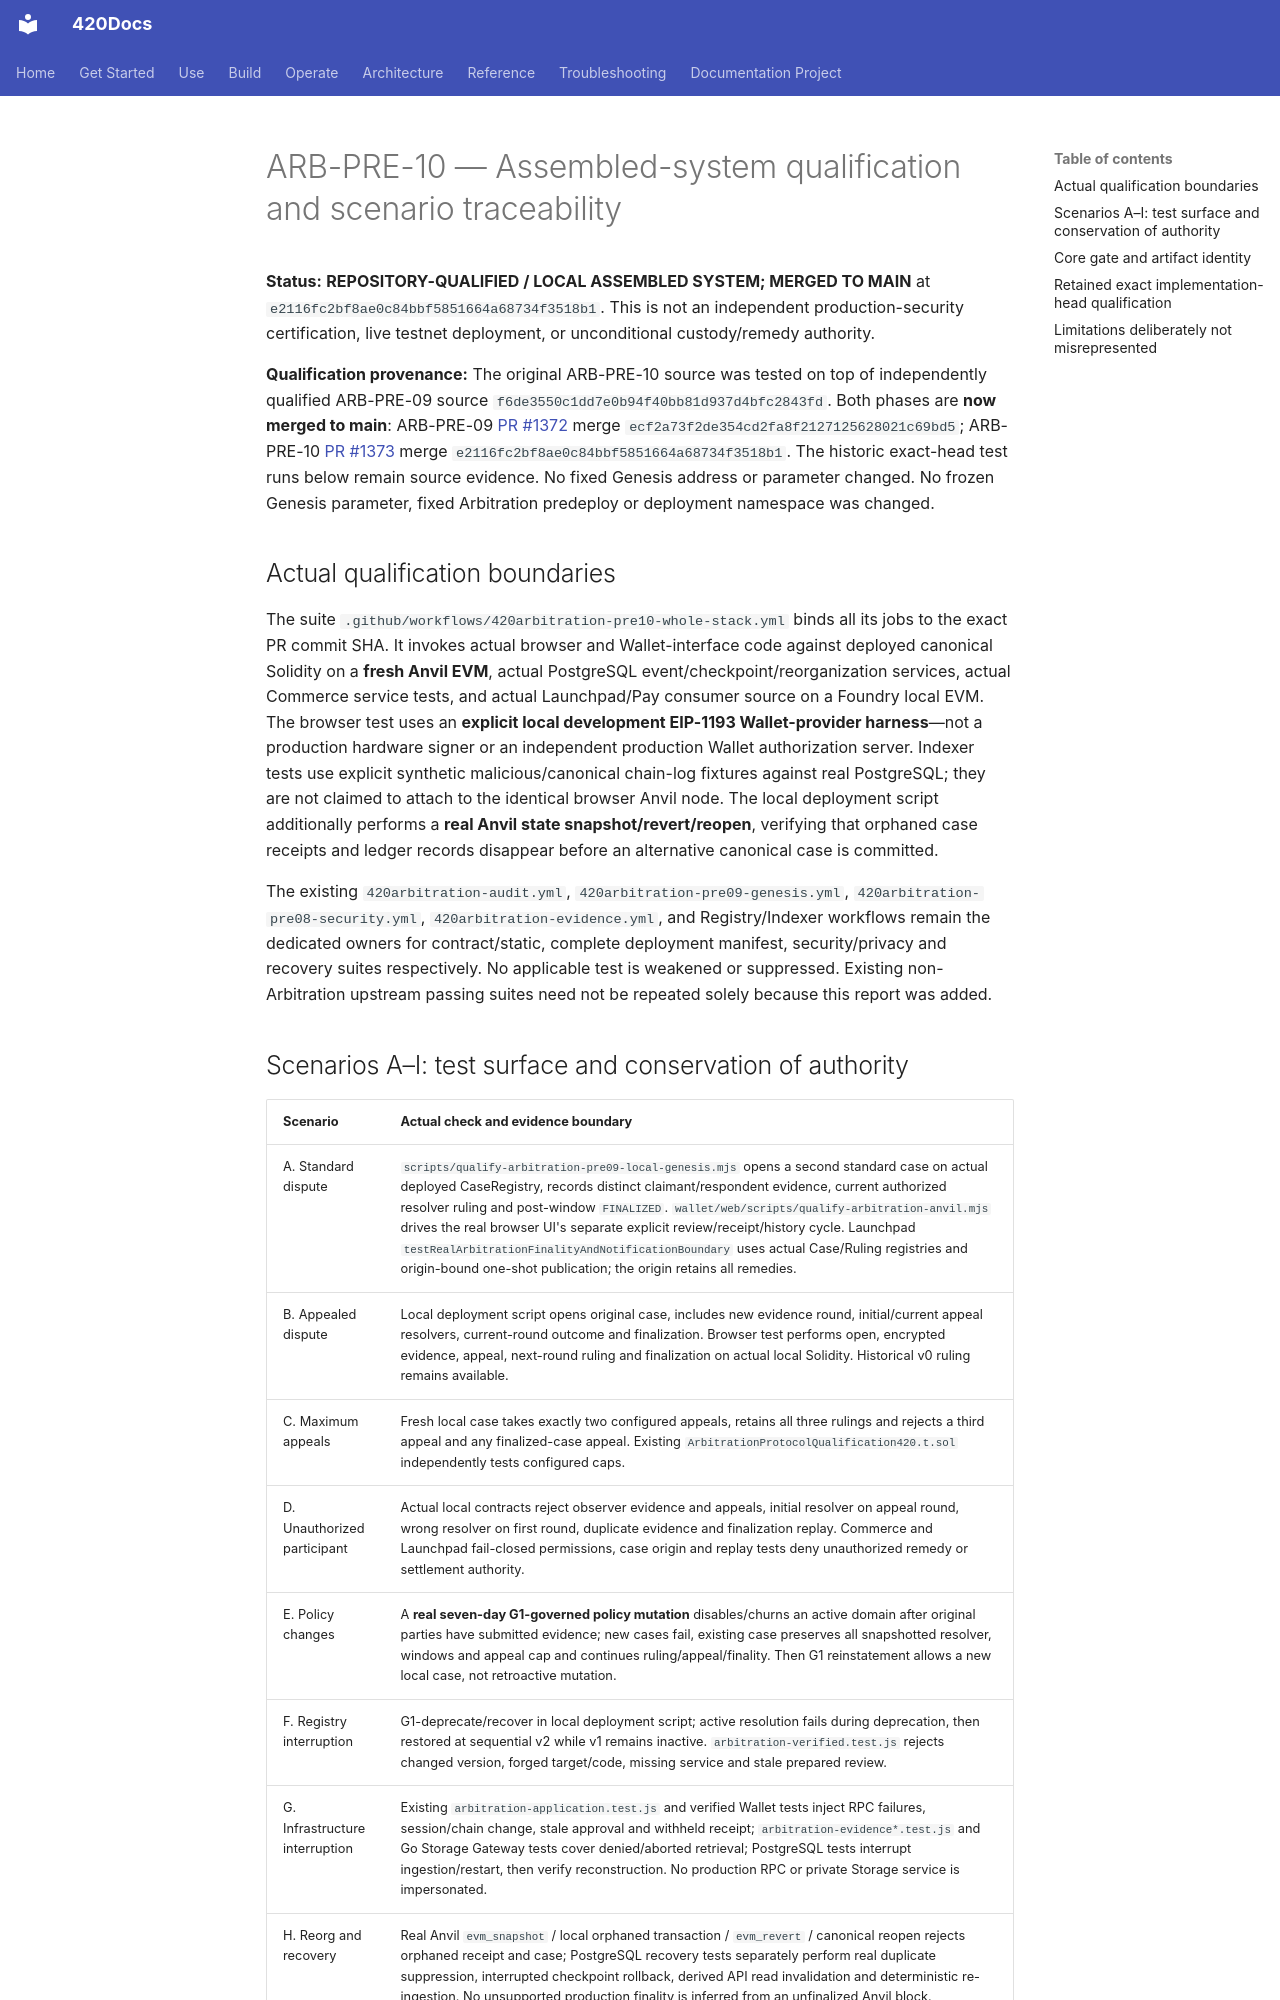

repository: abvhiael/420-integrated-v0.1 · page: audit/420ARBITRATION-ARB-PRE-10-WHOLE-STACK/index.html · generator: mkdocs

# ARB-PRE-10 — Assembled-system qualification and scenario traceability

**Status:** **REPOSITORY-QUALIFIED / LOCAL ASSEMBLED SYSTEM; MERGED TO MAIN** at `e2116fc2bf8ae0c84bbf5851664a68734f3518b1`. This is not an independent production-security certification, live testnet deployment, or unconditional custody/remedy authority.

**Qualification provenance:** The original ARB-PRE-10 source was tested on top of independently qualified ARB-PRE-09 source `f6de3550c1dd7e0b94f40bb81d937d4bfc2843fd`. Both phases are **now merged to main**: ARB-PRE-09 [PR #1372](https://github.com/abvhiael/420-integrated-v0.1/pull/1372) merge `ecf2a73f2de354cd2fa8f2127125628021c69bd5`; ARB-PRE-10 [PR #1373](https://github.com/abvhiael/420-integrated-v0.1/pull/1373) merge `e2116fc2bf8ae0c84bbf5851664a68734f3518b1`. The historic exact-head test runs below remain source evidence. No fixed Genesis address or parameter changed. No frozen Genesis parameter, fixed Arbitration predeploy or deployment namespace was changed.

## Actual qualification boundaries

The suite `.github/workflows/420arbitration-pre10-whole-stack.yml` binds all its jobs to the exact PR commit SHA. It invokes actual browser and Wallet-interface code against deployed canonical Solidity on a **fresh Anvil EVM**, actual PostgreSQL event/checkpoint/reorganization services, actual Commerce service tests, and actual Launchpad/Pay consumer source on a Foundry local EVM. The browser test uses an **explicit local development EIP-1193 Wallet-provider harness**—not a production hardware signer or an independent production Wallet authorization server. Indexer tests use explicit synthetic malicious/canonical chain-log fixtures against real PostgreSQL; they are not claimed to attach to the identical browser Anvil node. The local deployment script additionally performs a **real Anvil state snapshot/revert/reopen**, verifying that orphaned case receipts and ledger records disappear before an alternative canonical case is committed.

The existing `420arbitration-audit.yml`, `420arbitration-pre09-genesis.yml`, `420arbitration-pre08-security.yml`, `420arbitration-evidence.yml`, and Registry/Indexer workflows remain the dedicated owners for contract/static, complete deployment manifest, security/privacy and recovery suites respectively. No applicable test is weakened or suppressed. Existing non-Arbitration upstream passing suites need not be repeated solely because this report was added.
